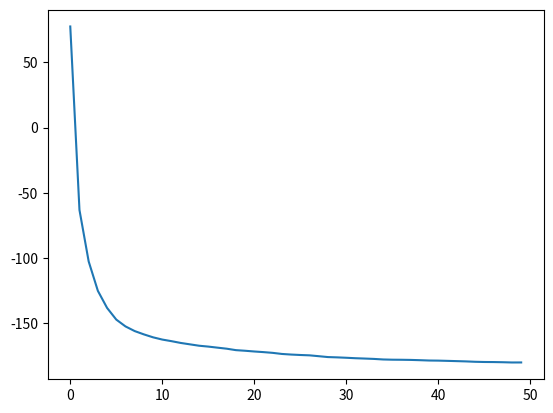

This figure's Python source:
# -*- coding: utf-8 -*-
"""
Created on Tue Dec 01 20:16:30 2015

[redacted]
"""

from random import *
from math import *
import matplotlib.pyplot as plt

h=0
j=-1
beta = 10000

s=100
n=s**2
mag = []
E_arr = []
mat = [[randrange(-1,2,2) for i in range(s)] for j in range(s)]
for x in range(50):
    for i in range(n):
        (sx, sy) = (randrange(s), randrange(s))
        de = (-h * -mat[sx][sy]) - (-h * mat[sx][sy])
        
        if sy-1 > -1: de += (-j * (-mat[sx][sy]) * mat[sx][sy-1]) - \
                            (-j * (mat[sx][sy]) * mat[sx][sy-1])
        if sy+1 < s: de += (-j * (-mat[sx][sy]) * mat[sx][sy+1]) - \
                            (-j * (mat[sx][sy]) * mat[sx][sy+1])
        if sx-1 > -1: de += (-j * (-mat[sx][sy]) * mat[sx-1][sy]) - \
                            (-j * (mat[sx][sy]) * mat[sx-1][sy])
        if sx+1 < s: de += (-j * (-mat[sx][sy]) * mat[sx+1][sy]) - \
                            (-j * (mat[sx][sy]) * mat[sx+1][sy])
        if de < 0 or random() < exp(-beta * de):  mat[sx][sy] = -mat[sx][sy]
    
    mag_here = 0
    E_here = 0
    
    for i in range(s):
        for j in range(s):
            mag_here += mat[i][j]
            temp_E = 0
            if i-1 > -1:
                temp_E += -j * mat[i-1][j] * mat[i][j]
            if i+1 < s:
                temp_E += -j * mat[i+1][j] * mat[i][j]
            if j-1 > -1:
                temp_E += -j * mat[i][j-1] * mat[i][j]
            if j+1 < s:
                temp_E += -j * mat[i][j+1] * mat[i][j]
            E_here += temp_E
    
    E_arr += [E_here/(s**2)]
    
plt.plot(E_arr)
    